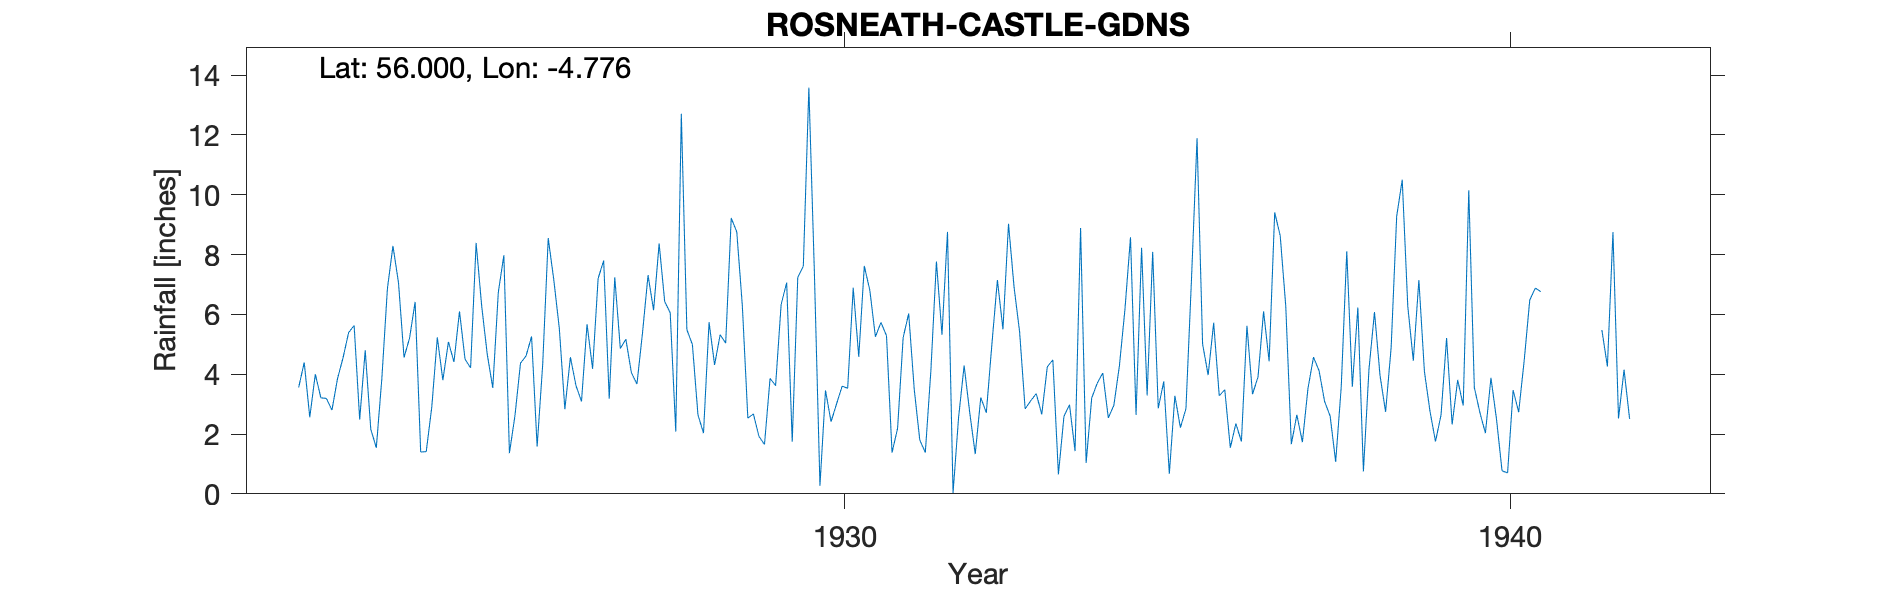

The table this chart was drawn from, first rows:
ROSNEATH CASTLE GARDENS, , , , , , , , , , , , , , , , , , , , , , , 
Grid ref, NS 27010 82040, Long, -4.776, Lat, 56, Elevation, 33, ft, , , , , , , , , , , , , , , 
Station no, 5321, , , , , , , , , , , , , , , , , , , , , , 
, 1920, 1921, 1922, 1923, 1924, 1925, 1926, 1927, 1928, 1929, 1930, 1931, 1932, 1933, 1934, 1935, 1936, 1937, 1938, 1939, 1940, 1941, 1942
January, , , , 5.39, 6.42, 6.28, 8.55, 7.24, 12.71, 2.53, 7.38, 5.73, 8.76, 6.92, 8.89, 3.29, 5.72, 8.63, 8.11, 4.45, 2.72, , 8.75
February, , , , 5.63, 1.4, 4.67, 7.16, 4.86, 5.49, 2.67, 0.27, 5.29, 0.03, 5.42, 1.03, 8.09, 3.28, 6.27, 3.58, 7.15, 2.03, , 2.52
March, , , , 2.48, 1.41, 3.54, 5.53, 5.17, 4.99, 1.92, 3.46, 1.38, 2.56, 2.84, 3.2, 2.86, 3.48, 1.66, 6.23, 4.09, 3.88, , 4.15
April, , , 3.56, 4.8, 2.9, 6.74, 2.83, 4.05, 2.64, 1.65, 2.41, 2.19, 4.29, 3.11, 3.7, 3.76, 1.54, 2.64, 0.75, 2.77, 2.5, , 2.51
May, , , 4.39, 2.16, 5.23, 7.98, 4.57, 3.67, 2.03, 3.86, 3.01, 5.22, 2.73, 3.35, 4.04, 0.67, 2.35, 1.73, 4.16, 1.75, 0.77, , 
June, , , 2.56, 1.54, 3.8, 1.36, 3.62, 5.38, 5.74, 3.62, 3.6, 6.03, 1.33, 2.66, 2.54, 3.28, 1.75, 3.52, 6.08, 2.64, 0.7, , 
July, , , 4, 3.86, 5.08, 2.61, 3.09, 7.31, 4.31, 6.33, 3.53, 3.5, 3.22, 4.25, 2.96, 2.21, 5.62, 4.57, 3.95, 5.21, 3.47, , 
August, , , 3.21, 6.86, 4.41, 4.37, 5.67, 6.14, 5.32, 7.06, 6.89, 1.8, 2.71, 4.48, 4.28, 2.85, 3.33, 4.12, 2.74, 2.32, 2.73, , 
September, , , 3.19, 8.29, 6.1, 4.61, 4.18, 8.37, 5.04, 1.74, 4.58, 1.38, 4.99, 0.65, 6.17, 7.19, 3.91, 3.09, 4.89, 3.81, 4.47, , 
October, , , 2.8, 7.06, 4.5, 5.26, 7.2, 6.43, 9.22, 7.24, 7.62, 4.11, 7.15, 2.59, 8.58, 11.89, 6.1, 2.6, 9.28, 2.95, 6.48, , 
November, , , 3.85, 4.56, 4.21, 1.58, 7.8, 6.05, 8.76, 7.61, 6.8, 7.77, 5.5, 2.98, 2.64, 5.01, 4.43, 1.07, 10.5, 10.15, 6.88, 5.48, 
December, , , 4.55, 5.21, 8.39, 4.32, 3.18, 2.08, 6.3, 13.58, 5.25, 5.32, 9.03, 1.43, 8.23, 3.97, 9.41, 3.57, 6.27, 3.56, 6.76, 4.26, 
Total, , , , 57.84, 53.85, 53.32, 63.38, 66.75, 72.55, 59.81, 54.8, 49.72, 52.3, 40.68, 56.26, 55.07, 50.92, 43.47, 66.54, 50.85, 43.39, , 
1941 NP G leaking Ja-Oct Deleted, , , , , , , , , , , , , , , , , , , , , , , 
Station no, 5321, , , , , , , , , , , , , , , , , , , , , , 
Midas, , , , , , , , , , , , , , , , , , , , , , , 
Hyd Stn, , , , , , , , , , , , , , , , , , , , , , , 
